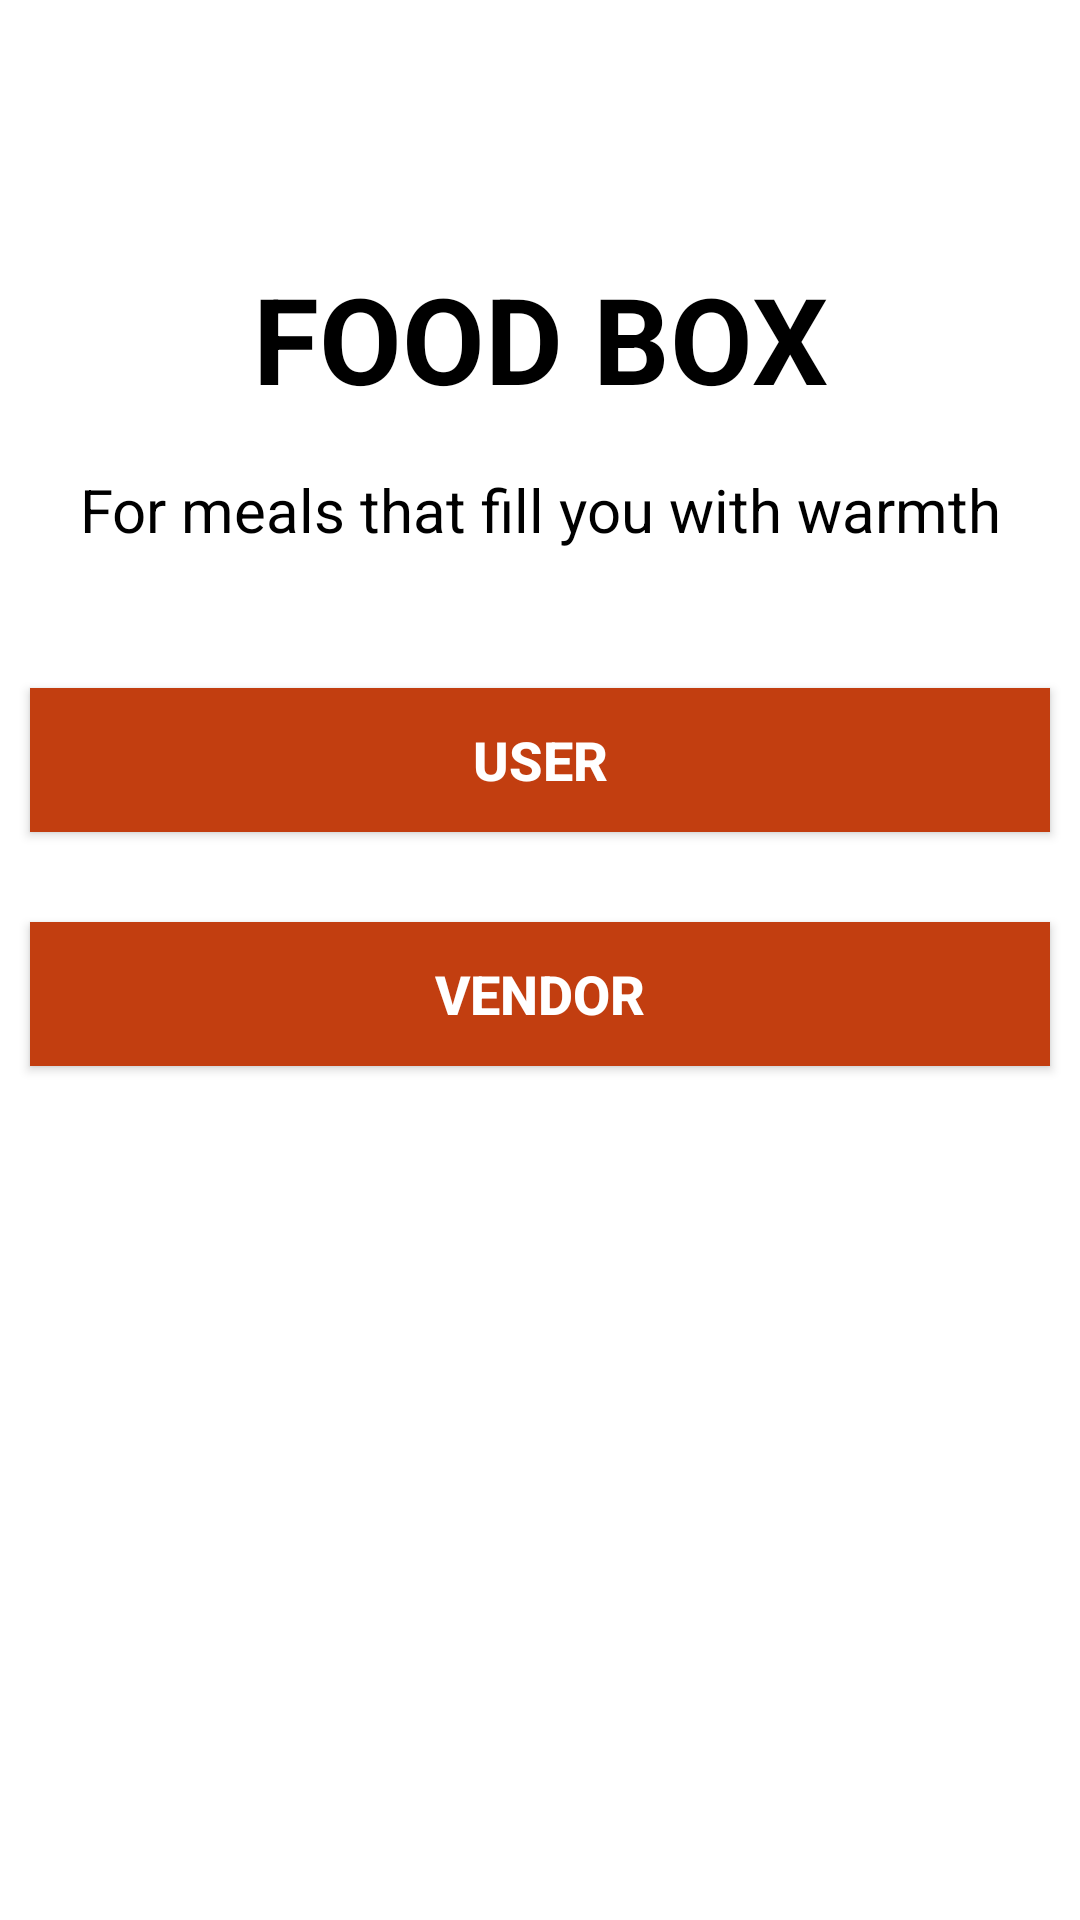

Write the Android layout XML for this screen, with the resource values it uses.
<!-- AndroidManifest.xml: application theme Theme.FoodBoxx -->
<!-- res/layout/activity_main.xml -->
<?xml version="1.0" encoding="utf-8"?>
<RelativeLayout xmlns:android="http://schemas.android.com/apk/res/android"
    xmlns:app="http://schemas.android.com/apk/res-auto"
    xmlns:tools="http://schemas.android.com/tools"
    android:layout_width="match_parent"
    android:layout_height="match_parent"
    android:background="@color/white"
    tools:context=".MainActivity">

    <TextView
        android:id="@+id/txtfood"
        android:layout_width="match_parent"
        android:layout_height="wrap_content"
        android:layout_marginTop="80dp"
        android:gravity="center"
        android:padding="6dp"
        android:text="@string/food_box"
        android:textColor="@color/black"
        android:textSize="40sp"
        android:textStyle="bold" />
    
    <TextView
        android:id="@+id/txtfillwarmth"
        android:layout_width="match_parent"
        android:layout_height="wrap_content"
        android:text="@string/for_meals_that_fill_you_with_warmth"
        android:textSize="20sp"
        android:textColor="@color/black"
        android:padding="6dp"
        android:gravity="center"
        android:layout_marginTop="5dp"
        android:layout_below="@id/txtfood"/>

    <Button
        android:id="@+id/btnuser"
        android:layout_width="match_parent"
        android:layout_height="wrap_content"
        android:layout_marginTop="40dp"
        android:layout_marginRight="10dp"
        android:layout_marginLeft="10dp"
        android:padding="6dp"
        android:layout_below="@id/txtfillwarmth"
        android:background="@color/purple_500"
        android:text="@string/user"
        android:textSize="18sp"
        android:textStyle="bold"
        android:textColor="@color/white"/>

    <Button
        android:id="@+id/btnvendor"
        android:layout_width="match_parent"
        android:layout_height="wrap_content"
        android:layout_marginTop="30dp"
        android:layout_marginRight="10dp"
        android:layout_marginLeft="10dp"
        android:padding="6dp"
        android:layout_below="@id/btnuser"
        android:background="@color/purple_500"
        android:text="@string/vendor"
        android:textSize="18sp"
        android:textStyle="bold"
        android:textColor="@color/white"/>


</RelativeLayout>
<!-- resources referenced by this layout -->
<resources>
  <color name="black">#FF000000</color>
  <color name="purple_500">#C23E10</color>
  <color name="white">#FFFFFFFF</color>
  <string name="food_box">FOOD BOX</string>
  <string name="for_meals_that_fill_you_with_warmth">For meals that fill you with warmth</string>
  <string name="user">User</string>
  <string name="vendor">Vendor</string>
  <style name="Theme.FoodBoxx" parent="Theme.MaterialComponents.DayNight.NoActionBar">
          
          <item name="colorPrimary">@color/purple_500</item>
          <item name="colorPrimaryVariant">@color/purple_700</item>
          <item name="colorOnPrimary">@color/white</item>
          
          <item name="colorSecondary">@color/teal_200</item>
          <item name="colorSecondaryVariant">@color/teal_700</item>
          <item name="colorOnSecondary">@color/black</item>
          
          <item name="android:statusBarColor" tools:targetApi="l">?attr/colorPrimaryVariant</item>
          
      </style>
  <color name="purple_700">#C23E10</color>
  <color name="teal_200">#D81B60</color>
  <color name="teal_700">#FF018786</color>
</resources>
